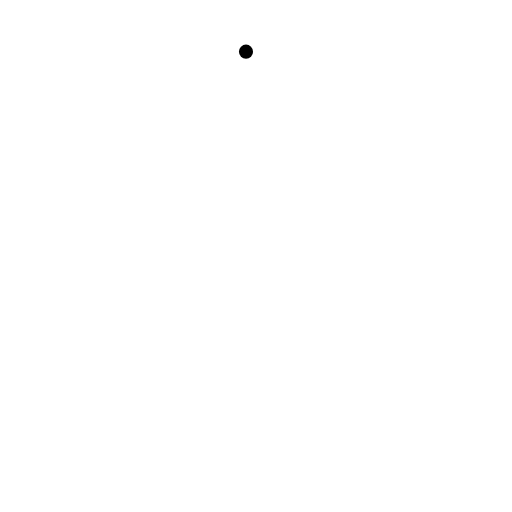
t = 0.00 s
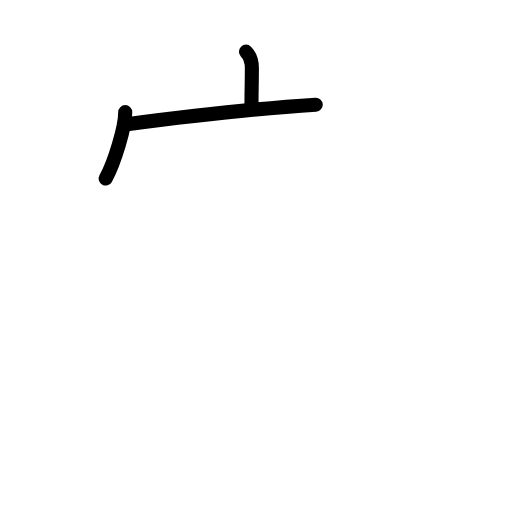
t = 2.38 s
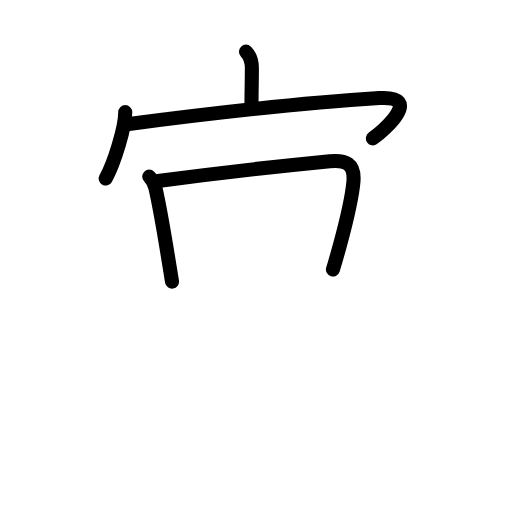
t = 4.81 s
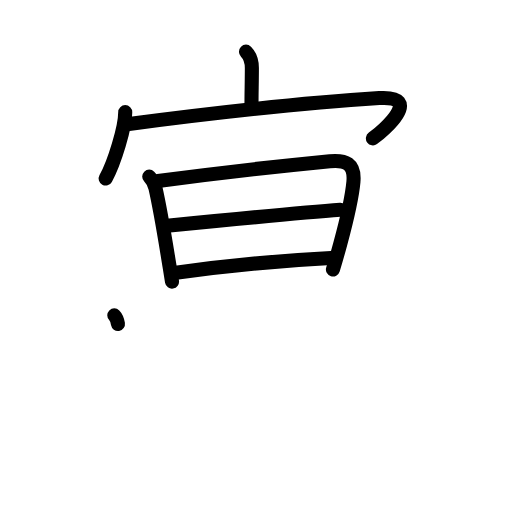
t = 7.17 s
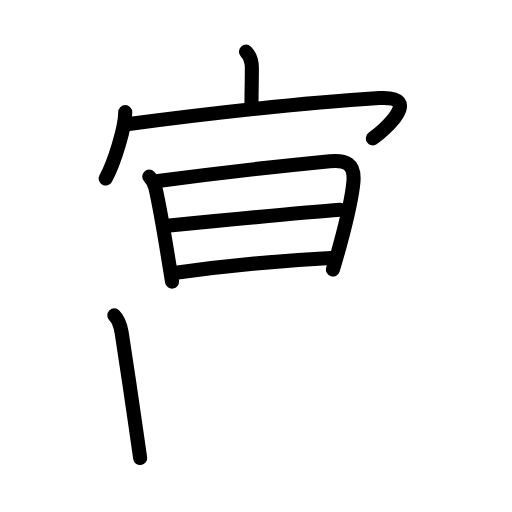
t = 7.83 s
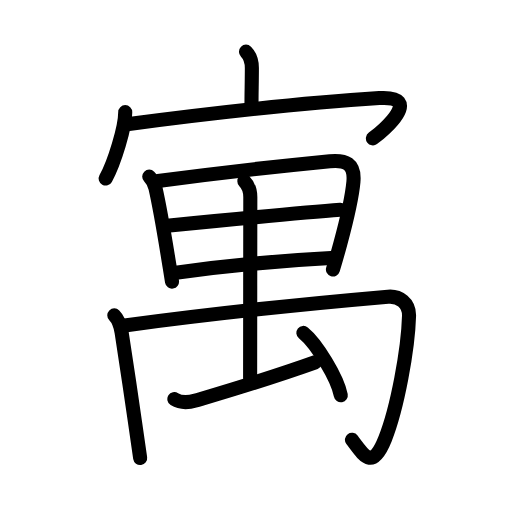
t = 12.00 s

The animated SVG that drew these frames (rendered in a browser with its animation timeline set to each time). Animation: 36 SMIL elements (animate=36); one cycle of 12.00 s.

<?xml version="1.0" encoding="UTF-8"?>
<!--
AniKanjiVG is licensed by CC-BY-SA Paul C. Sommerhoff (https://bitbucket.org/sommerhoff/anikanjivg).
AniKanjiVG uses KanjiVG which is licensed by CC-BY-SA Ulrich Apel (http://kanjivg.tagaini.net).
See also http://creativecommons.org/licenses/by-sa/3.0/
-->
<svg xmlns:kvg='http://kanjivg.tagaini.net' xmlns='http://www.w3.org/2000/svg' width='109' height='109' viewBox='0 0 109 109' style='fill:none;stroke:#000000;stroke-width:3;stroke-linecap:round;stroke-linejoin:round;' id="kvg:kanji_05bd3"><g id="kvg:05bd3" kvg:element="寓"><g id="kvg:05bd3-g1" kvg:element="宀" kvg:position="top" kvg:radical="general"><path id="kvg:05bd3-s1" kvg:type="㇑a" d="M52.37,11c1.06,1.06,1.25,2.12,1.25,3.47c0,3.08-0.08,5.06-0.08,7.86"><animate attributeName="d" begin="0.0s" dur="0.5s" from="M52.37,11C52.37,11,52.37,11,52.37,11" to="M52.37,11c1.06,1.06,1.25,2.12,1.25,3.47" />
<animate attributeName="d" begin="0.5s" dur="0.5s" from="M52.37,11c1.06,1.06,1.25,2.12,1.25,3.47c0,0,0,0,0,0,0" to="M52.37,11c1.06,1.06,1.25,2.12,1.25,3.47c0,3.08-0.08,5.06-0.08,7.86" />
</path>
<g id="kvg:05bd3-g2" kvg:element="冖"><path id="kvg:05bd3-s2" kvg:type="㇔" d="M26.66,23.88c0,3.2-2.29,10.74-4.16,14.12"><animate attributeName="d" begin="1.0s" dur="1.0s" from="M26.66,23.88C26.66,23.88,26.66,23.88,26.66,23.88" to="M26.66,23.88c0,3.2-2.29,10.74-4.16,14.12" />
<animate attributeName="d" begin="0s" dur="1.0s" from="M-100,-100" to="M-100,-100" />
</path>
<path id="kvg:05bd3-s3" kvg:type="㇖b" d="M26.64,26.5c17.11-2.25,38.24-4.63,54.1-5.62c9.5-0.59,1.01,6.9-1.35,8.57"><animate attributeName="d" begin="2.0s" dur="0.5s" from="M26.64,26.5C26.64,26.5,26.64,26.5,26.64,26.5" to="M26.64,26.5c17.11-2.25,38.24-4.63,54.1-5.62" />
<animate attributeName="d" begin="2.5s" dur="0.5s" from="M26.64,26.5c17.11-2.25,38.24-4.63,54.1-5.62c0,0,0,0,0,0,0" to="M26.64,26.5c17.11-2.25,38.24-4.63,54.1-5.62c9.5-0.59,1.01,6.9-1.35,8.57" />
<animate attributeName="d" begin="0s" dur="2.0s" from="M-100,-100" to="M-100,-100" />
</path>
</g>
</g>
<g id="kvg:05bd3-g3" kvg:element="禺" kvg:position="bottom"><g id="kvg:05bd3-g4" kvg:element="日"><g id="kvg:05bd3-g5" kvg:element="田" kvg:part="1" kvg:variant="true"><path id="kvg:05bd3-s4" kvg:type="㇑" d="M31.77,37.6c0.75,0.75,1.13,1.62,1.33,2.46c1.27,5.56,2.27,12.19,3.52,19.9"><animate attributeName="d" begin="3.0s" dur="0.5s" from="M31.77,37.6C31.77,37.6,31.77,37.6,31.77,37.6" to="M31.77,37.6c0.75,0.75,1.13,1.62,1.33,2.46" />
<animate attributeName="d" begin="3.5s" dur="0.5s" from="M31.77,37.6c0.75,0.75,1.13,1.62,1.33,2.46c0,0,0,0,0,0,0" to="M31.77,37.6c0.75,0.75,1.13,1.62,1.33,2.46c1.27,5.56,2.27,12.19,3.52,19.9" />
<animate attributeName="d" begin="0s" dur="3.0s" from="M-100,-100" to="M-100,-100" />
</path>
<path id="kvg:05bd3-s5" kvg:type="㇕" d="M33.64,38.55c10.67-1.44,28.04-3.39,36.58-4.23c3.29-0.32,5.37,0.47,5.02,4.39c-0.27,3.01-1.42,8.1-2.8,13.21c-0.5,1.85-1.03,3.7-1.56,5.46"><animate attributeName="d" begin="4.0s" dur="0.25s" from="M33.64,38.55C33.64,38.55,33.64,38.55,33.64,38.55" to="M33.64,38.55c10.67-1.44,28.04-3.39,36.58-4.23" />
<animate attributeName="d" begin="4.25s" dur="0.25s" from="M33.64,38.55c10.67-1.44,28.04-3.39,36.58-4.23c0,0,0,0,0,0,0" to="M33.64,38.55c10.67-1.44,28.04-3.39,36.58-4.23c3.29-0.32,5.37,0.47,5.02,4.39" />
<animate attributeName="d" begin="4.5s" dur="0.25s" from="M33.64,38.55c10.67-1.44,28.04-3.39,36.58-4.23c3.29-0.32,5.37,0.47,5.02,4.39c0,0,0,0,0,0,0" to="M33.64,38.55c10.67-1.44,28.04-3.39,36.58-4.23c3.29-0.32,5.37,0.47,5.02,4.39c-0.27,3.01-1.42,8.1-2.8,13.21" />
<animate attributeName="d" begin="4.75s" dur="0.25s" from="M33.64,38.55c10.67-1.44,28.04-3.39,36.58-4.23c3.29-0.32,5.37,0.47,5.02,4.39c-0.27,3.01-1.42,8.1-2.8,13.21c0,0,0,0,0,0,0" to="M33.64,38.55c10.67-1.44,28.04-3.39,36.58-4.23c3.29-0.32,5.37,0.47,5.02,4.39c-0.27,3.01-1.42,8.1-2.8,13.21c-0.5,1.85-1.03,3.7-1.56,5.46" />
<animate attributeName="d" begin="0s" dur="4.0s" from="M-100,-100" to="M-100,-100" />
</path>
<path id="kvg:05bd3-s6" kvg:type="㇐" d="M35.57,48.07c9.55-0.94,28.8-2.82,36.88-3.41"><animate attributeName="d" begin="5.0s" dur="1.0s" from="M35.57,48.07C35.57,48.07,35.57,48.07,35.57,48.07" to="M35.57,48.07c9.55-0.94,28.8-2.82,36.88-3.41" />
<animate attributeName="d" begin="0s" dur="5.0s" from="M-100,-100" to="M-100,-100" />
</path>
<path id="kvg:05bd3-s7" kvg:type="㇐" d="M37.03,58.1c10.44-1.42,23.29-2.67,33.44-3.18"><animate attributeName="d" begin="6.0s" dur="1.0s" from="M37.03,58.1C37.03,58.1,37.03,58.1,37.03,58.1" to="M37.03,58.1c10.44-1.42,23.29-2.67,33.44-3.18" />
<animate attributeName="d" begin="0s" dur="6.0s" from="M-100,-100" to="M-100,-100" />
</path>
</g>
</g>
<g id="kvg:05bd3-g6" kvg:element="禸"><path id="kvg:05bd3-s8" kvg:type="㇑" d="M24.33,67.14c0.95,0.95,1.42,2.77,1.56,3.64c0.83,5.22,1.98,13.08,2.83,18.97c0.55,3.82,0.98,6.82,1.12,7.75"><animate attributeName="d" begin="7.0s" dur="0.3333333333333333s" from="M24.33,67.14C24.33,67.14,24.33,67.14,24.33,67.14" to="M24.33,67.14c0.95,0.95,1.42,2.77,1.56,3.64" />
<animate attributeName="d" begin="7.333333333333333s" dur="0.3333333333333333s" from="M24.33,67.14c0.95,0.95,1.42,2.77,1.56,3.64c0,0,0,0,0,0,0" to="M24.33,67.14c0.95,0.95,1.42,2.77,1.56,3.64c0.83,5.22,1.98,13.08,2.83,18.97" />
<animate attributeName="d" begin="7.666666666666667s" dur="0.3333333333333333s" from="M24.33,67.14c0.95,0.95,1.42,2.77,1.56,3.64c0.83,5.22,1.98,13.08,2.83,18.97c0,0,0,0,0,0,0" to="M24.33,67.14c0.95,0.95,1.42,2.77,1.56,3.64c0.83,5.22,1.98,13.08,2.83,18.97c0.55,3.82,0.98,6.82,1.12,7.75" />
<animate attributeName="d" begin="0s" dur="7.0s" from="M-100,-100" to="M-100,-100" />
</path>
<path id="kvg:05bd3-s9" kvg:type="㇆" d="M26.14,69.33c18.11-2.46,40.99-4.83,56.46-6.17c2.42-0.21,4.55,1.38,4.48,4.09c-0.2,7.18-2.5,19.63-5.1,26.17c-2.73,6.87-4.48,3.58-7.05,0.21"><animate attributeName="d" begin="8.0s" dur="0.25s" from="M26.14,69.33C26.14,69.33,26.14,69.33,26.14,69.33" to="M26.14,69.33c18.11-2.46,40.99-4.83,56.46-6.17" />
<animate attributeName="d" begin="8.25s" dur="0.25s" from="M26.14,69.33c18.11-2.46,40.99-4.83,56.46-6.17c0,0,0,0,0,0,0" to="M26.14,69.33c18.11-2.46,40.99-4.83,56.46-6.17c2.42-0.21,4.55,1.38,4.48,4.09" />
<animate attributeName="d" begin="8.5s" dur="0.25s" from="M26.14,69.33c18.11-2.46,40.99-4.83,56.46-6.17c2.42-0.21,4.55,1.38,4.48,4.09c0,0,0,0,0,0,0" to="M26.14,69.33c18.11-2.46,40.99-4.83,56.46-6.17c2.42-0.21,4.55,1.38,4.48,4.09c-0.2,7.18-2.5,19.63-5.1,26.17" />
<animate attributeName="d" begin="8.75s" dur="0.25s" from="M26.14,69.33c18.11-2.46,40.99-4.83,56.46-6.17c2.42-0.21,4.55,1.38,4.48,4.09c-0.2,7.18-2.5,19.63-5.1,26.17c0,0,0,0,0,0,0" to="M26.14,69.33c18.11-2.46,40.99-4.83,56.46-6.17c2.42-0.21,4.55,1.38,4.48,4.09c-0.2,7.18-2.5,19.63-5.1,26.17c-2.73,6.87-4.48,3.58-7.05,0.21" />
<animate attributeName="d" begin="0s" dur="8.0s" from="M-100,-100" to="M-100,-100" />
</path>
<g id="kvg:05bd3-g7" kvg:element="田" kvg:part="2" kvg:variant="true"><path id="kvg:05bd3-s10" kvg:type="㇑" d="M52.02,38.6c0.88,0.88,1.27,2.11,1.27,3.35c-0.01,5.45-0.04,36.88-0.04,38.55"><animate attributeName="d" begin="9.0s" dur="0.5s" from="M52.02,38.6C52.02,38.6,52.02,38.6,52.02,38.6" to="M52.02,38.6c0.88,0.88,1.27,2.11,1.27,3.35" />
<animate attributeName="d" begin="9.5s" dur="0.5s" from="M52.02,38.6c0.88,0.88,1.27,2.11,1.27,3.35c0,0,0,0,0,0,0" to="M52.02,38.6c0.88,0.88,1.27,2.11,1.27,3.35c-0.01,5.45-0.04,36.88-0.04,38.55" />
<animate attributeName="d" begin="0s" dur="9.0s" from="M-100,-100" to="M-100,-100" />
</path>
</g>
<path id="kvg:05bd3-s11" kvg:type="６" d="M37.12,84.97c1.51,0.95,3.18,0.7,4.52,0.3c3.76-1.12,14.64-4.28,25.49-8.15"><animate attributeName="d" begin="10.0s" dur="0.5s" from="M37.12,84.97C37.12,84.97,37.12,84.97,37.12,84.97" to="M37.12,84.97c1.51,0.95,3.18,0.7,4.52,0.3" />
<animate attributeName="d" begin="10.5s" dur="0.5s" from="M37.12,84.97c1.51,0.95,3.18,0.7,4.52,0.3c0,0,0,0,0,0,0" to="M37.12,84.97c1.51,0.95,3.18,0.7,4.52,0.3c3.76-1.12,14.64-4.28,25.49-8.15" />
<animate attributeName="d" begin="0s" dur="10.0s" from="M-100,-100" to="M-100,-100" />
</path>
<path id="kvg:05bd3-s12" kvg:type="㇔" d="M64.58,70.87c2.82,2.29,7.27,9.58,7.97,13.28"><animate attributeName="d" begin="11.0s" dur="1.0s" from="M64.58,70.87C64.58,70.87,64.58,70.87,64.58,70.87" to="M64.58,70.87c2.82,2.29,7.27,9.58,7.97,13.28" />
<animate attributeName="d" begin="0s" dur="11.0s" from="M-100,-100" to="M-100,-100" />
</path>
</g>
</g>
</g>
</svg>
